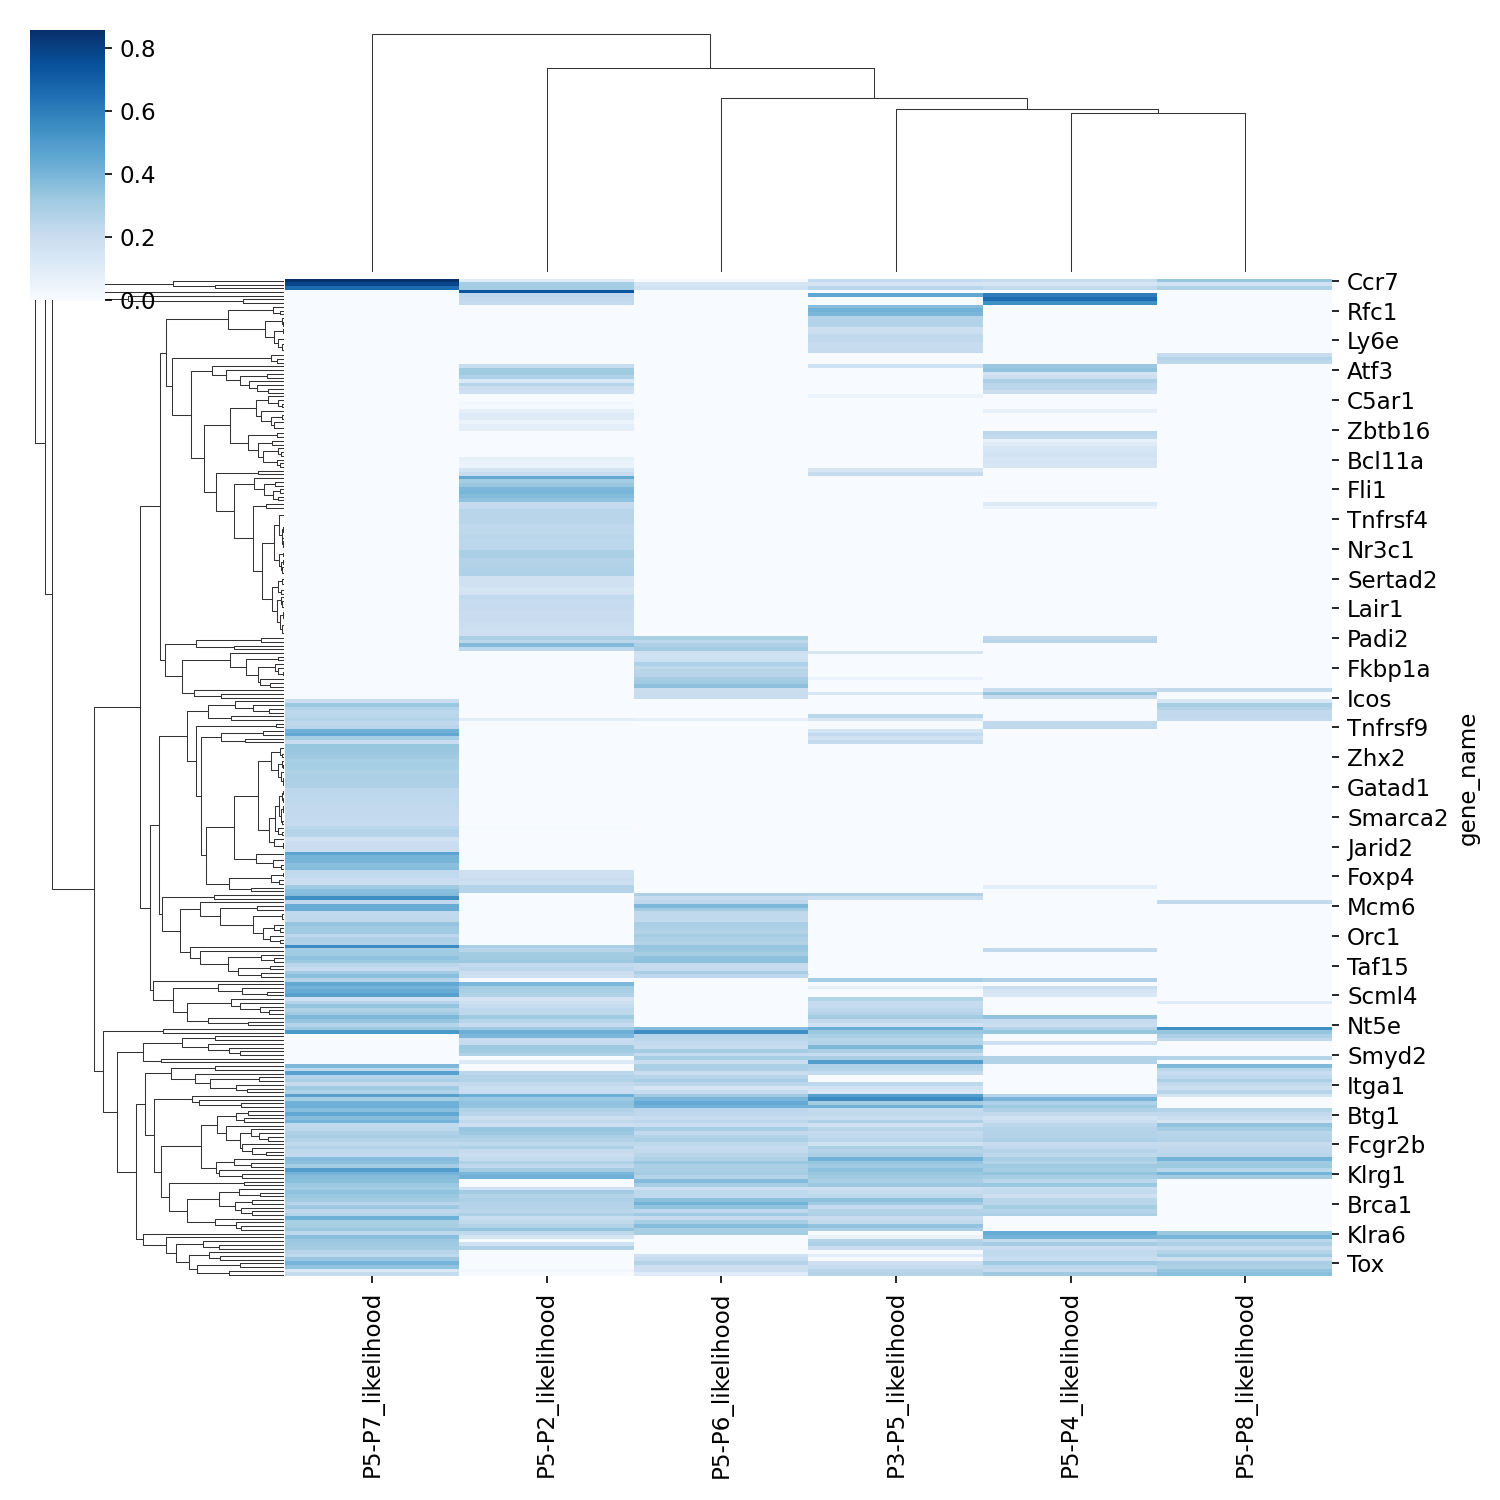

The data file committed next to this chart (first rows):
gene_name, P5-P7_likelihood, P5-P2_likelihood, P5-P6_likelihood, P3-P5_likelihood, P5-P4_likelihood, P5-P8_likelihood
Ccr7, 0.8578, 0.1028, 0.0005777, 0.22, 0.2081, 0.3378
Aff3, 0.7897, 0.3016, 0.1504, 0.1484, 0.1501, 0.1702
Tcf7, 0.6614, 0.3084, 0.1773, 0.2479, 0.2185, 0.2726
Nap1l1, , 0.7322, , , , 
H2-Ab1, , 0.2397, , 0.4602, 0.603, 
Pirb, , 0.2246, , , 0.6663, 
Zbtb10, , 0.2181, , , 0.5438, 
Mcm3, , , , 0.3723, , 
Rfc1, , , , 0.4122, , 
Ighd, , , , 0.3978, , 
Itga2, , , , 0.2602, , 
Atf7ip, , , , 0.2697, , 
Ebf1, , , , 0.2664, , 
Il18rap, , , , 0.1863, , 
Ncr1, , , , 0.1899, , 
Myc, , , , 0.2279, , 
Ly6e, , , , 0.2285, , 
Trp73, , , , 0.2055, , 
Itga4, , , , 0.2143, , 
Dek, , , , 0.2117, , 
Setbp1, , , , , , 0.2109
Brd8, , , , , , 0.2606
Eif2ak2, , , , , , 0.24
H2-Eb1, , 0.2107, , 0.1739, 0.3259, 
Atf3, , 0.3171, , , 0.3496, 
Cd300lf, , 0.3208, , , 0.1635, 
Btg2, , 0.2757, , , 0.1877, 
Mef2c, , 0.1296, , , 0.2861, 
Itgax, , 0.2609, , , 0.2503, 
Ly86, , 0.1959, , , 0.2417, 
Plaur, , 0.1792, , , 0.1969, 
Klra9, , , , 0.04786, , 
C5ar1, , 1.3638753347058447e-15, , , , 
Hdac9, , 0.02212, , , , 
Pbx1, , 0.01401, , , , 
Sirpa, , 0.0821, , , 0.0662, 
Ms4a1, , 0.1148, , , , 
Cbfa2t3, , 0.1063, , , , 
Clec12a, , 0.04965, , , , 
Ifi204, , 0.08073, , , , 
Zbtb16, , 0.07908, , , , 
Kdm6b, , , , , 0.2429, 
Ifnar1, , , , , 0.2222, 
Tlr2, , 3.234199261564799e-08, , , 0.06623, 
Trem1, , 0.0007949, , , 0.1026, 
Ciita, , , , , 0.1409, 
Fosl2, , , , , 0.1556, 
Calcoco1, , , , , 0.1665, 
Bcl11a, , 0.07403, , , 0.1377, 
Cd180, , 0.05961, , , 0.1508, 
Cd86, , 0.05232, , , 0.1411, 
Arntl, , 0.1548, , 0.1455, , 
Phf20l1, , 0.1982, , 0.2112, , 
Phf1, , 0.45, , , , 
Tfdp1, , 0.3069, , , , 
Ruvbl2, , 0.3338, , , , 
Fli1, , 0.3917, , , , 
Csf1r, , 0.4045, , , 0.006049, 
Batf3, , 0.3737, , , , 
Pa2g4, , 0.355, , , , 
... 208 more rows
